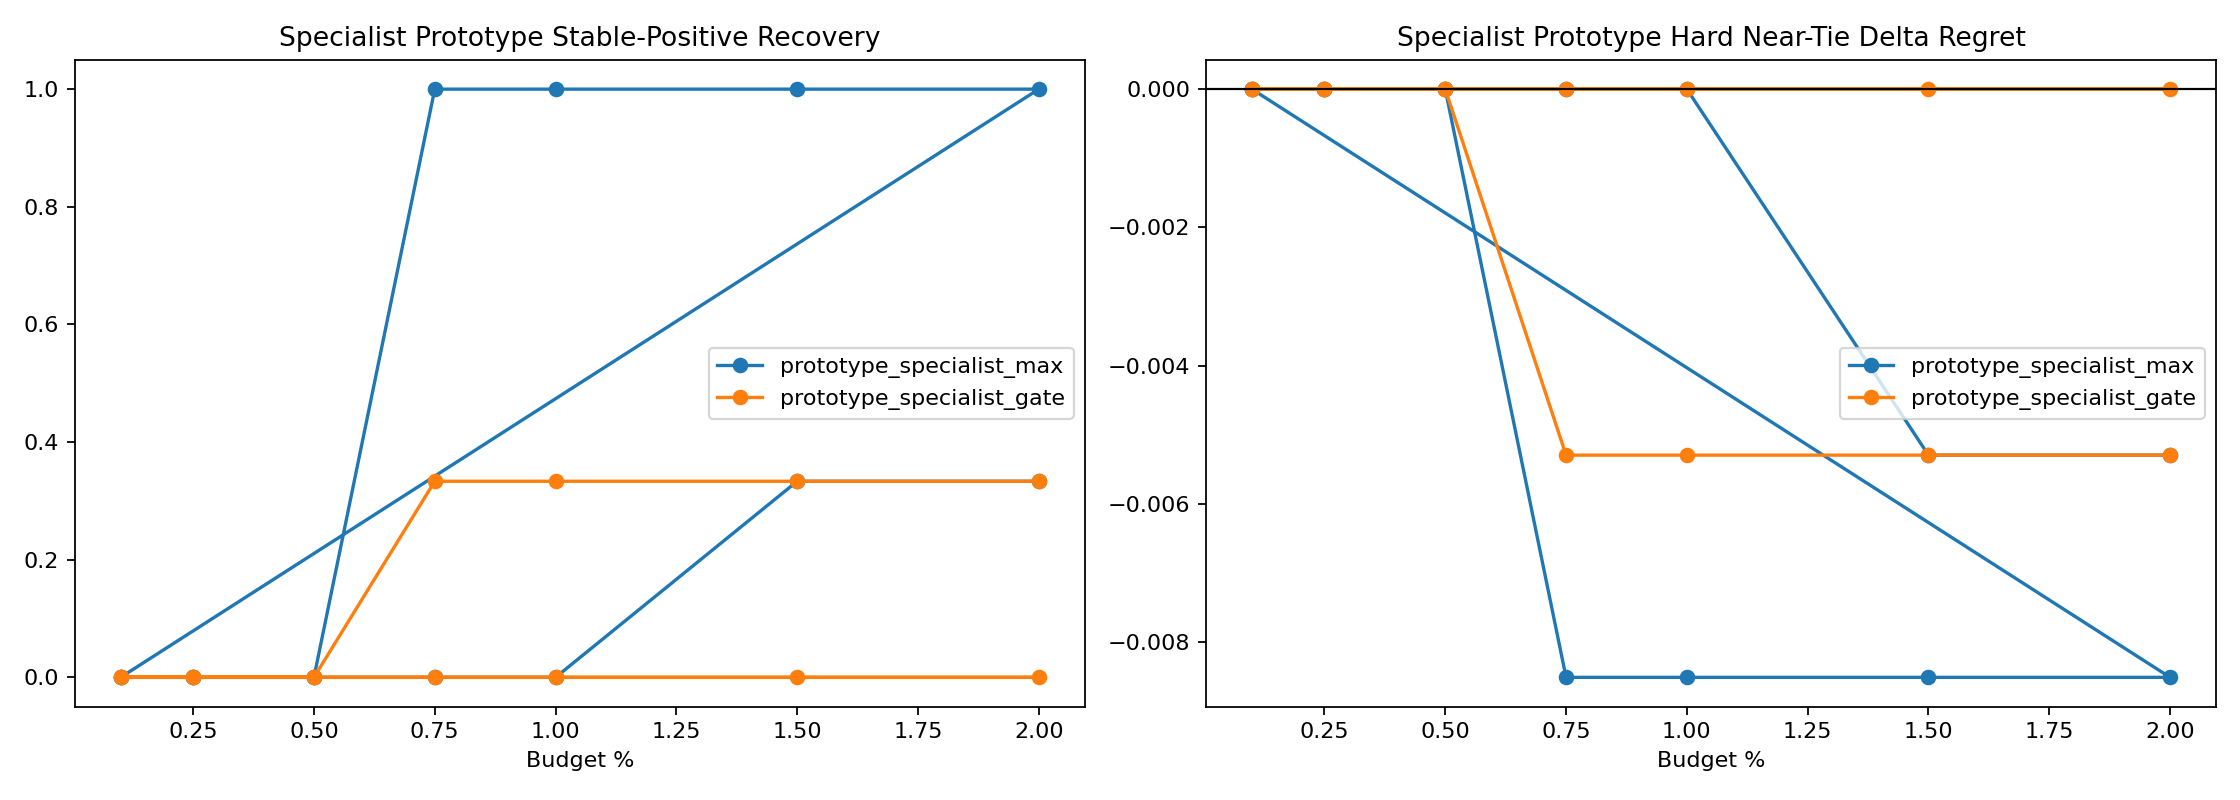

Data behind this chart, as committed beside it:
variant, split, budget_pct, slice, decisions, coverage, defer_precision, false_positive_rate, harmful_selection_rate, correction_rate, new_error_rate, base_target_match, system_target_match, mean_delta_regret, mean_delta_miss
prototype_specialist_max, round11_feature_cache_seed315, 0.1, overall, 4344, 0.001151, 0.0, 1.0, 0.0, 0.0, 0.0, 0.9678, 0.968, -0.0025, -0.0002302
prototype_specialist_max, round11_feature_cache_seed315, 0.1, stable_positive_v2, 1, 0.0, 0.0, 0.0, 0.0, 0.0, 0.0, 0.0, 0.0, 0.0, 0.0
prototype_specialist_max, round11_feature_cache_seed315, 0.1, hard_near_tie, 832, 0.003606, 0.0, 1.0, 0.0, 0.0, 0.0, 0.9159, 0.9159, 0.0, 0.0
prototype_specialist_max, round11_feature_cache_seed315, 0.1, high_headroom_near_tie, 35, 0.08571, 0.0, 1.0, 0.0, 0.0, 0.0, 0.0, 0.0, 0.0, 0.0
prototype_specialist_max, round11_feature_cache_seed315, 0.1, baseline_error_near_tie, 71, 0.04225, 0.0, 1.0, 0.0, 0.0, 0.0, 0.01408, 0.01408, 0.0, 0.0
prototype_specialist_max, round11_feature_cache_seed315, 0.1, large_gap_control, 951, 0.001052, 0.0, 1.0, 0.0, 0.0, 0.0, 0.9979, 0.9979, 0.0, 0.0
prototype_specialist_max, round11_feature_cache_seed315, 0.25, overall, 4344, 0.002532, 0.0, 1.0, 0.0, 0.0, 0.0, 0.9678, 0.968, -0.0025, -0.0002302
prototype_specialist_max, round11_feature_cache_seed315, 0.25, stable_positive_v2, 1, 0.0, 0.0, 0.0, 0.0, 0.0, 0.0, 0.0, 0.0, 0.0, 0.0
prototype_specialist_max, round11_feature_cache_seed315, 0.25, hard_near_tie, 832, 0.008413, 0.0, 1.0, 0.0, 0.0, 0.0, 0.9159, 0.9159, 0.0, 0.0
prototype_specialist_max, round11_feature_cache_seed315, 0.25, high_headroom_near_tie, 35, 0.2, 0.0, 1.0, 0.0, 0.0, 0.0, 0.0, 0.0, 0.0, 0.0
prototype_specialist_max, round11_feature_cache_seed315, 0.25, baseline_error_near_tie, 71, 0.09859, 0.0, 1.0, 0.0, 0.0, 0.0, 0.01408, 0.01408, 0.0, 0.0
prototype_specialist_max, round11_feature_cache_seed315, 0.25, large_gap_control, 951, 0.002103, 0.0, 1.0, 0.0, 0.0, 0.0, 0.9979, 0.9979, 0.0, 0.0
prototype_specialist_max, round11_feature_cache_seed315, 0.5, overall, 4344, 0.005064, 0.0, 1.0, 0.0, 0.0, 0.0, 0.9678, 0.968, -0.0025, -0.0002302
prototype_specialist_max, round11_feature_cache_seed315, 0.5, stable_positive_v2, 1, 0.0, 0.0, 0.0, 0.0, 0.0, 0.0, 0.0, 0.0, 0.0, 0.0
prototype_specialist_max, round11_feature_cache_seed315, 0.5, hard_near_tie, 832, 0.01683, 0.0, 1.0, 0.0, 0.0, 0.0, 0.9159, 0.9159, 0.0, 0.0
prototype_specialist_max, round11_feature_cache_seed315, 0.5, high_headroom_near_tie, 35, 0.4, 0.0, 1.0, 0.0, 0.0, 0.0, 0.0, 0.0, 0.0, 0.0
prototype_specialist_max, round11_feature_cache_seed315, 0.5, baseline_error_near_tie, 71, 0.1972, 0.0, 1.0, 0.0, 0.0, 0.0, 0.01408, 0.01408, 0.0, 0.0
prototype_specialist_max, round11_feature_cache_seed315, 0.5, large_gap_control, 951, 0.002103, 0.0, 1.0, 0.0, 0.0, 0.0, 0.9979, 0.9979, 0.0, 0.0
prototype_specialist_max, round11_feature_cache_seed315, 0.75, overall, 4344, 0.007597, 0.0303, 0.9697, 0.0, 0.0002302, 0.0, 0.9678, 0.9682, -0.00413, -0.0004604
prototype_specialist_max, round11_feature_cache_seed315, 0.75, stable_positive_v2, 1, 1.0, 1.0, 0.0, 0.0, 1.0, 0.0, 0.0, 1.0, -7.08, -1.0
prototype_specialist_max, round11_feature_cache_seed315, 0.75, hard_near_tie, 832, 0.02644, 0.04545, 0.9545, 0.0, 0.001202, 0.0, 0.9159, 0.9171, -0.00851, -0.001202
prototype_specialist_max, round11_feature_cache_seed315, 0.75, high_headroom_near_tie, 35, 0.6286, 0.04545, 0.9545, 0.0, 0.02857, 0.0, 0.0, 0.02857, -0.2023, -0.02857
prototype_specialist_max, round11_feature_cache_seed315, 0.75, baseline_error_near_tie, 71, 0.3099, 0.04545, 0.9545, 0.0, 0.01408, 0.0, 0.01408, 0.02817, -0.09972, -0.01408
prototype_specialist_max, round11_feature_cache_seed315, 0.75, large_gap_control, 951, 0.002103, 0.0, 1.0, 0.0, 0.0, 0.0, 0.9979, 0.9979, 0.0, 0.0
prototype_specialist_max, round11_feature_cache_seed315, 1.0, overall, 4344, 0.01013, 0.02273, 0.9773, 0.0, 0.0002302, 0.0, 0.9678, 0.9682, -0.00413, -0.0004604
prototype_specialist_max, round11_feature_cache_seed315, 1.0, stable_positive_v2, 1, 1.0, 1.0, 0.0, 0.0, 1.0, 0.0, 0.0, 1.0, -7.08, -1.0
prototype_specialist_max, round11_feature_cache_seed315, 1.0, hard_near_tie, 832, 0.03726, 0.03226, 0.9677, 0.0, 0.001202, 0.0, 0.9159, 0.9171, -0.00851, -0.001202
prototype_specialist_max, round11_feature_cache_seed315, 1.0, high_headroom_near_tie, 35, 0.8571, 0.03333, 0.9667, 0.0, 0.02857, 0.0, 0.0, 0.02857, -0.2023, -0.02857
prototype_specialist_max, round11_feature_cache_seed315, 1.0, baseline_error_near_tie, 71, 0.4366, 0.03226, 0.9677, 0.0, 0.01408, 0.0, 0.01408, 0.02817, -0.09972, -0.01408
prototype_specialist_max, round11_feature_cache_seed315, 1.0, large_gap_control, 951, 0.002103, 0.0, 1.0, 0.0, 0.0, 0.0, 0.9979, 0.9979, 0.0, 0.0
prototype_specialist_max, round11_feature_cache_seed315, 1.5, overall, 4344, 0.01519, 0.01515, 0.9848, 0.0, 0.0002302, 0.0, 0.9678, 0.9682, -0.00413, -0.0004604
prototype_specialist_max, round11_feature_cache_seed315, 1.5, stable_positive_v2, 1, 1.0, 1.0, 0.0, 0.0, 1.0, 0.0, 0.0, 1.0, -7.08, -1.0
prototype_specialist_max, round11_feature_cache_seed315, 1.5, hard_near_tie, 832, 0.03966, 0.0303, 0.9697, 0.0, 0.001202, 0.0, 0.9159, 0.9171, -0.00851, -0.001202
prototype_specialist_max, round11_feature_cache_seed315, 1.5, high_headroom_near_tie, 35, 0.8857, 0.03226, 0.9677, 0.0, 0.02857, 0.0, 0.0, 0.02857, -0.2023, -0.02857
prototype_specialist_max, round11_feature_cache_seed315, 1.5, baseline_error_near_tie, 71, 0.4648, 0.0303, 0.9697, 0.0, 0.01408, 0.0, 0.01408, 0.02817, -0.09972, -0.01408
prototype_specialist_max, round11_feature_cache_seed315, 1.5, large_gap_control, 951, 0.008412, 0.0, 1.0, 0.0, 0.0, 0.0, 0.9979, 0.9979, 0.0, 0.0
prototype_specialist_max, round11_feature_cache_seed315, 2.0, overall, 4344, 0.02003, 0.01149, 0.9885, 0.0, 0.0002302, 0.0, 0.9678, 0.9682, -0.00413, -0.0004604
prototype_specialist_max, round11_feature_cache_seed315, 2.0, stable_positive_v2, 1, 1.0, 1.0, 0.0, 0.0, 1.0, 0.0, 0.0, 1.0, -7.08, -1.0
prototype_specialist_max, round11_feature_cache_seed315, 2.0, hard_near_tie, 832, 0.04087, 0.02941, 0.9706, 0.0, 0.001202, 0.0, 0.9159, 0.9171, -0.00851, -0.001202
prototype_specialist_max, round11_feature_cache_seed315, 2.0, high_headroom_near_tie, 35, 0.8857, 0.03226, 0.9677, 0.0, 0.02857, 0.0, 0.0, 0.02857, -0.2023, -0.02857
prototype_specialist_max, round11_feature_cache_seed315, 2.0, baseline_error_near_tie, 71, 0.4789, 0.02941, 0.9706, 0.0, 0.01408, 0.0, 0.01408, 0.02817, -0.09972, -0.01408
prototype_specialist_max, round11_feature_cache_seed315, 2.0, large_gap_control, 951, 0.01577, 0.0, 1.0, 0.0, 0.0, 0.0, 0.9979, 0.9979, 0.0, 0.0
prototype_specialist_max, round11_feature_cache_seed316, 0.1, overall, 4339, 0.001152, 0.0, 1.0, 0.0, 0.0, 0.0, 0.9624, 0.9631, -0.005656, 0.0
prototype_specialist_max, round11_feature_cache_seed316, 0.1, stable_positive_v2, 3, 0.0, 0.0, 0.0, 0.0, 0.0, 0.0, 0.0, 0.0, 0.0, 0.0
prototype_specialist_max, round11_feature_cache_seed316, 0.1, hard_near_tie, 657, 0.003044, 0.0, 1.0, 0.0, 0.0, 0.0, 0.8919, 0.8919, 0.0, 0.0
prototype_specialist_max, round11_feature_cache_seed316, 0.1, high_headroom_near_tie, 35, 0.05714, 0.0, 1.0, 0.0, 0.0, 0.0, 0.0, 0.0, 0.0, 0.0
prototype_specialist_max, round11_feature_cache_seed316, 0.1, baseline_error_near_tie, 73, 0.0274, 0.0, 1.0, 0.0, 0.0, 0.0, 0.0274, 0.0274, 0.0, 0.0
prototype_specialist_max, round11_feature_cache_seed316, 0.1, large_gap_control, 970, 0.001031, 0.0, 1.0, 0.0, 0.0, 0.0, 0.9979, 0.999, -0.005858, 0.0
prototype_specialist_max, round11_feature_cache_seed316, 0.25, overall, 4339, 0.002535, 0.0, 1.0, 0.0, 0.0, 0.0, 0.9624, 0.9636, -0.008182, 0.0
prototype_specialist_max, round11_feature_cache_seed316, 0.25, stable_positive_v2, 3, 0.0, 0.0, 0.0, 0.0, 0.0, 0.0, 0.0, 0.0, 0.0, 0.0
prototype_specialist_max, round11_feature_cache_seed316, 0.25, hard_near_tie, 657, 0.006088, 0.0, 1.0, 0.0, 0.0, 0.0, 0.8919, 0.8919, 0.0, 0.0
prototype_specialist_max, round11_feature_cache_seed316, 0.25, high_headroom_near_tie, 35, 0.1143, 0.0, 1.0, 0.0, 0.0, 0.0, 0.0, 0.0, 0.0, 0.0
prototype_specialist_max, round11_feature_cache_seed316, 0.25, baseline_error_near_tie, 73, 0.05479, 0.0, 1.0, 0.0, 0.0, 0.0, 0.0274, 0.0274, 0.0, 0.0
prototype_specialist_max, round11_feature_cache_seed316, 0.25, large_gap_control, 970, 0.001031, 0.0, 1.0, 0.0, 0.0, 0.0, 0.9979, 0.999, -0.005858, 0.0
prototype_specialist_max, round11_feature_cache_seed316, 0.5, overall, 4339, 0.00507, 0.0, 1.0, 0.0, 0.0, 0.0, 0.9624, 0.9643, -0.01176, 0.0
prototype_specialist_max, round11_feature_cache_seed316, 0.5, stable_positive_v2, 3, 0.0, 0.0, 0.0, 0.0, 0.0, 0.0, 0.0, 0.0, 0.0, 0.0
prototype_specialist_max, round11_feature_cache_seed316, 0.5, hard_near_tie, 657, 0.01218, 0.0, 1.0, 0.0, 0.0, 0.0, 0.8919, 0.8919, 0.0, 0.0
prototype_specialist_max, round11_feature_cache_seed316, 0.5, high_headroom_near_tie, 35, 0.2286, 0.0, 1.0, 0.0, 0.0, 0.0, 0.0, 0.0, 0.0, 0.0
prototype_specialist_max, round11_feature_cache_seed316, 0.5, baseline_error_near_tie, 73, 0.1096, 0.0, 1.0, 0.0, 0.0, 0.0, 0.0274, 0.0274, 0.0, 0.0
prototype_specialist_max, round11_feature_cache_seed316, 0.5, large_gap_control, 970, 0.004124, 0.0, 1.0, 0.0, 0.0, 0.0, 0.9979, 1.0, -0.01296, 0.0
... 108 more rows
